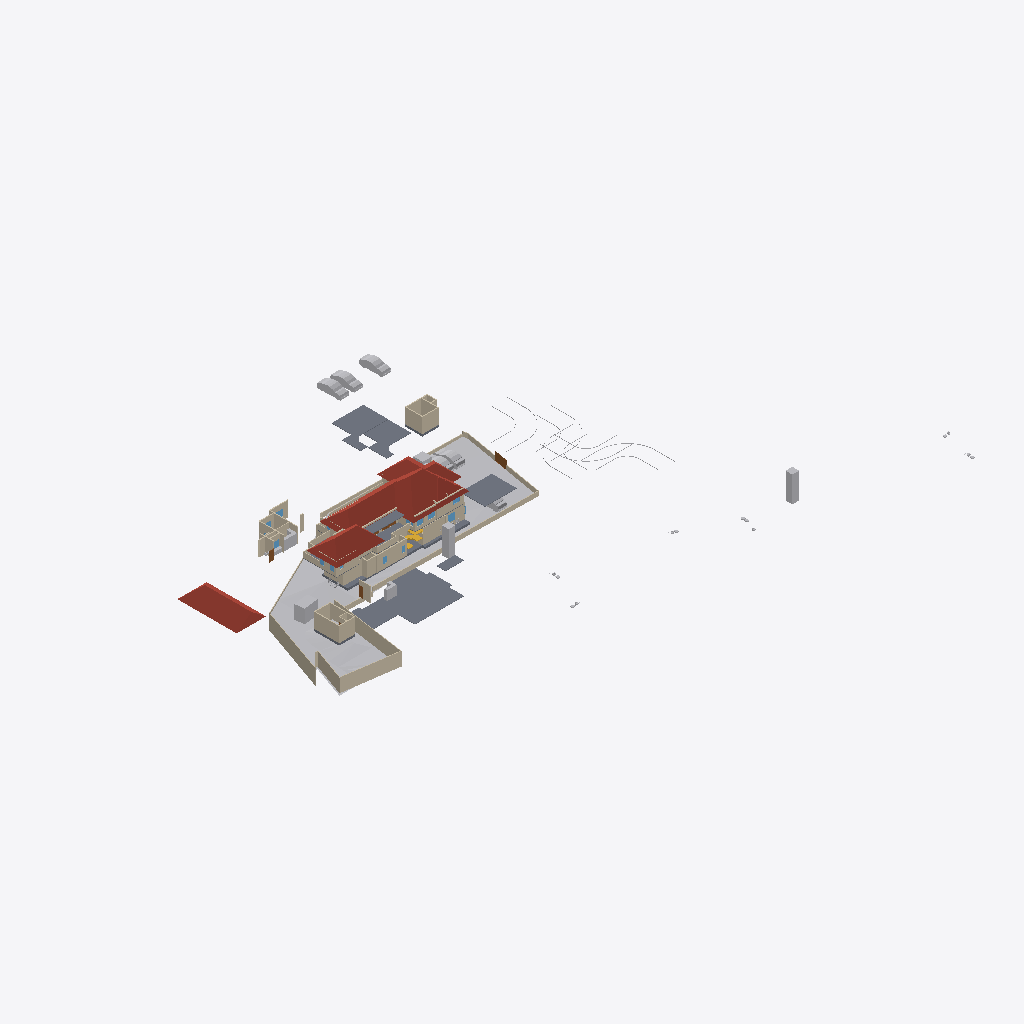
Isometric view of an IFC building model (IFC-SPF (STEP), schema IFC4X3, length unit metre), seen from the south-west, elements coloured by IFC class: 60 walls (beige), 20 other elements (light grey), 10 slabs (grey), 6 roofs (red-brown), 6 windows (light blue), 4 doors (brown), 2 stair flights (yellow).
Extent 123.3 m × 86.4 m × 24.2 m (x, y, z). Storeys (8): Road Level at 0.00 m; GF at 0.00 m; FF at 0.00 m; Concept at 0.00 m; Existing at 0.00 m; Roof at 0.00 m; Area at 0.00 m; Car Porch at 0.00 m. Elements (431): 148 IfcWall, 101 IfcFurniture, 49 IfcBuildingElementProxy, 34 IfcDoor, 31 IfcSanitaryTerminal, 22 IfcWindow, 14 IfcSlab, 8 IfcStairFlight, 7 IfcVehicle, 6 IfcRoof, 5 IfcColumn, 2 IfcGeographicElement.

HEADER;
FILE_DESCRIPTION(('ViewDefinition[DesignTransferView]'),'2;1');
FILE_NAME('Jailani.ifc','2026-01-08T19:52:31+05:30',(''),(''),'IfcOpenShell 0.8.4','Bonsai 0.8.4','Nobody');
FILE_SCHEMA(('IFC4X3'));
ENDSEC;
DATA;
#1=IFCPROJECT('1rEyq$MlvDVO9q4X_6O_vh',$,'My Project',$,$,$,$,(#14,#26),#9);
#31=IFCSITE('2ymv4STDrDCBgdvlSnG91s',$,'My Site',$,$,#54,$,$,$,$,$,$,$,$);
#37=IFCBUILDING('0WCwdFWaT3fvN6dYFJV0G3',$,'My Building',$,$,#60,$,$,$,$,$,$);
#43=IFCBUILDINGSTOREY('3glIUxBxj019WI9WL2_LBp',$,'Road Level',$,$,#66,$,$,$,$);
#2091=IFCBUILDINGSTOREY('0gksAyAJzF1eVdNHxF82jx',$,'GF',$,$,#146917,$,$,$,$);
#9684=IFCBUILDINGSTOREY('0GW8AoQ6z9OfFkHNDnUrmB',$,'FF',$,$,#146452,$,$,$,$);
#36449=IFCBUILDINGSTOREY('08MXqDc890wx$ikiXcsfjl',$,'Concept',$,$,#36465,$,$,$,$);
#37612=IFCBUILDINGSTOREY('3FqJSqHaz8MQtwN4CzJUgT',$,'Existing',$,$,#37627,$,$,$,$);
#39460=IFCBUILDINGSTOREY('2$v9ldK6P2VucsJp$wo$TV',$,'Roof',$,$,#39475,$,$,$,$);
#119304=IFCBUILDINGSTOREY('0qBaI9Ey94591kdt6C2Jnr',$,'Area',$,$,#119319,$,$,$,$);
#129129=IFCBUILDINGSTOREY('3kIur_wS960wa7BjgB$p1C',$,'Car Porch',$,$,#129145,$,$,$,$);
#1788=IFCGEOGRAPHICELEMENT('2G7_FUH1TFnfA2p0BceQCt',$,'Site',$,$,#100204,#1804,$,.TERRAIN.);
#76545=IFCSLAB('2aCiXPnYz8$gA8qCOugHjJ',$,'Slab',$,$,#129097,#76566,$,$);
#79606=IFCROOF('1NEastO1X6N9DvNmgS8S$Q',$,'Hometheatre',$,$,#81870,#79612,$,.HIP_ROOF.);
#144440=IFCROOF('0oMU0R$P993hWI_IvlftrS',$,'Hometheatre',$,$,#145478,#144446,$,.HIP_ROOF.);
#145303=IFCROOF('3s8dS1E$b9NxPfp_s5Y7_n',$,'Hometheatre',$,$,#145493,#145309,$,.HIP_ROOF.);
#129270=IFCROOF('2M$WZ$l3D2AefNjHoDQk5e',$,'Hometheatre',$,$,#129303,#129276,$,.HIP_ROOF.);
#150839=IFCSLAB('3jn$6_RWvACe67VzawyFlT',$,'Slab',$,$,#157680,#150864,$,$);
#89125=IFCROOF('3QG_sn$6D8wh3KWg2rDEP$',$,'Hometheatre',$,$,#145473,#89131,$,.HIP_ROOF.);
#2607=IFCWALL('0hLi5deXP5Zfo$NOtNZznY',$,'Wall',$,$,#112989,#2613,$,$);
#154220=IFCSLAB('293T1aXJn5K8p94uzSqeT1',$,'Slab',$,$,#154350,#154241,$,$);
#151238=IFCSLAB('1TDJ9z8DHBV90YLwAbkjL$',$,'Slab',$,$,#157675,#151259,$,$);
#2532=IFCWALL('2uoMgyRXTBJAXpnQJxkX2y',$,'Wall',$,$,#113095,#2538,$,$);
#2632=IFCWALL('1hiIP0I5r0ZAybbUAFoviW',$,'Wall',$,$,#112940,#2638,$,$);
#4726=IFCSLAB('2FiUBYKgX14Ok5pfpzPww9',$,'Slab',$,$,#147072,#4737,$,$);
#4239=IFCBUILDINGELEMENTPROXY('3q7lNd2p17oe3AMat8N37d',$,'Toilet 2',$,$,#81645,#4249,$,.COMPLEX.);
#60677=IFCWALL('18dA7i_Sb71RfCHKrpu8gf',$,'Wall',$,$,#162344,#60688,$,$);
#3370=IFCWALL('0xoPJC_XvDxeOzIZpSQWPO',$,'Wall',$,$,#35160,#3381,$,$);
#86840=IFCWALL('1zaCosLNjApxxIMARr_CVV',$,'Wall',$,$,#147102,#86851,$,$);
#23555=IFCTRANSPORTELEMENT('10_X8X5DHBYv3U3r1ASSTk',$,'TransportElement',$,$,#146982,#23564,$,$);
#80165=IFCTRANSPORTELEMENT('3e3Q4k1592$RuhbEiGY1JY',$,'TransportElement',$,$,#147307,#80195,$,$);
#40601=IFCVEHICLE('2n0InfZ3983xlP1tLNpSFe',$,'Vehicle',$,$,#41081,#40614,$,$);
#40247=IFCVEHICLE('1o80UYAPX4cRrso8iBSkYA',$,'Vehicle',$,$,#41071,#40260,$,$);
#3433=IFCWALL('2gqgdNokT89Rrmjq1x$gkt',$,'Wall',$,$,#35105,#3444,$,$);
#40568=IFCVEHICLE('3YADKfQzbBmOkqjeAW8eZC',$,'Vehicle',$,$,#41076,#40581,$,$);
#2582=IFCWALL('3AhfTEAr96zBOu2JT1DiVf',$,'Wall',$,$,#113113,#2588,$,$);
#121662=IFCWALL('1BWH$vHq53de7ALB12b4Gj',$,'Wall',$,$,#162167,#121673,$,$);
#2407=IFCWALL('1wqYISk15EtxPgF1WYwVVh',$,'Wall',$,$,#100330,#2413,$,$);
#40902=IFCROOF('0NQmnSdgH4pOZ3l6AOOmoo',$,'Hometheatre',$,$,#89124,#40908,$,.HIP_ROOF.);
#145823=IFCSLAB('3kQEb2IDPBb8zFgdBxTAB7',$,'Slab',$,$,#146907,#145844,$,$);
#145566=IFCVEHICLE('0GR5tKgTv9_RA8i68F_qsM',$,'Vehicle',$,$,#162447,#145579,$,$);
#128974=IFCSLAB('2I4mMTtdz3heLV_7wIuT8I',$,'Slab',$,$,#146667,#129060,$,$);
#82494=IFCWALL('114z9vmOj61f0ByT8PV_4j',$,'Wall',$,$,#147497,#82505,$,$);
#102599=IFCWALL('0rRWeOmxf4Nhxloe51FnnU',$,'Wall',$,$,#147512,#102610,$,$);
#101839=IFCWALL('05GeNlEqH0efYPT5LNcXVO',$,'Wall',$,$,#147107,#101850,$,$);
#75549=IFCWALL('36oGwTk25DYRf$Ld17aTG9',$,'Wall',$,$,#146662,#75560,$,$);
#3190=IFCWALL('193oymhqH3WPw9ieWVOFsJ',$,'Wall',$,$,#36281,#3201,$,$);
#158988=IFCWALL('0$CZ3SHQb39v4ZstqItbM3',$,'Wall',$,$,#162202,#158999,$,$);
#86870=IFCWALL('1_fX$FEwXFLOJR8rOkkV$4',$,'Wall',$,$,#147097,#86881,$,$);
#145334=IFCSLAB('3x$oa6hEzDgunyMPPqRDZS',$,'Slab',$,$,#146897,#145359,$,$);
#129995=IFCWALL('1Z9eHqjeDCUunatWpNmH5c',$,'Wall',$,$,#146697,#130006,$,$);
#91504=IFCFURNITURE('16bqPFk7X3fwBdom6ECqxL',$,'Furniture',$,$,#159606,#91515,$,$);
#121530=IFCWALL('1PIIkYHrv2mO37HdvZzTBR',$,'Wall',$,$,#146842,#121541,$,$);
#108669=IFCFURNITURE('3bCYOyBxHA5AHLAMUemJi_',$,'Furniture',$,$,#154086,#108680,$,$);
#82694=IFCVEHICLE('1WbX0ZaZv1EAj6UxZaEAuW',$,'Vehicle',$,$,#154335,#82707,$,$);
#59578=IFCWALL('18OzynGbzFkxUyJxJqUeri',$,'Wall',$,$,#157098,#59589,$,$);
#154162=IFCVEHICLE('0N$2t9_e9DZwiKoEMbUbZK',$,'Vehicle',$,$,#157685,#154175,$,$);
#90183=IFCWALL('2cQ1neTIf7g8mdYgs0yfIT',$,'Wall',$,$,#154126,#90194,$,$);
#90777=IFCWALL('0uSCYehgT7YwUs2HIlTo2C',$,'Wall',$,$,#159716,#90788,$,$);
#82434=IFCWALL('059f8C5Ij6hxgsaUDduYJj',$,'Wall',$,$,#147492,#82445,$,$);
#137814=IFCWALL('1f8DAwyeXD_PWof1TdUb_8',$,'Wall',$,$,#146837,#137825,$,$);
#120536=IFCWALL('2FDQOO56jA8Azr6TXUl4T5',$,'Wall',$,$,#162212,#120547,$,$);
#72593=IFCWALL('2wdqOwa9r1KgXlzEcWD2R4',$,'Wall',$,$,#159706,#72604,$,$);
#82574=IFCWALL('3veTVo1x91keaYPqQBOA6u',$,'Wall',$,$,#147517,#82585,$,$);
#4250=IFCBUILDINGELEMENTPROXY('3toYnKI0v7vRY5ZvUmLVDd',$,'Toilet1',$,$,#81650,#4260,$,.COMPLEX.);
#91702=IFCWALL('1th$s5b8b86BRnaE94Zj$r',$,'Wall',$,$,#159626,#91713,$,$);
#138679=IFCWALL('0fLQKKdFD4Xw5zTdyOB_Hj',$,'Wall',$,$,#146827,#138690,$,$);
#86943=IFCWALL('2f2pLvPszF0xVQvVxkOD$B',$,'Wall',$,$,#147187,#86954,$,$);
#73692=IFCWALL('0NFDUSK41CyhhmKQii$1su',$,'Wall',$,$,#159651,#73703,$,$);
#92229=IFCWALL('3xRq$DcULFeQXxWiBIfq7y',$,'Wall',$,$,#159691,#92240,$,$);
#2457=IFCWALL('38EbZ7mAL5TfofCc1aVwCP',$,'Wall',$,$,#113131,#2463,$,$);
#75649=IFCWALL('2gTor6mr53hg_pswciWXP$',$,'Wall',$,$,#146762,#75660,$,$);
#138222=IFCWALL('1hhVIZ_Uv4yxcs$OnCvspb',$,'Wall',$,$,#146812,#138233,$,$);
#155538=IFCDOOR('3l3X70xTXBjQnx5gSd3ShY',$,'Door',$,$,#155936,#155595,$,$,$,$,$,$);
#2381=IFCWALL('2ukC8AQQP85Rb_ZeT84bZY',$,'Wall',$,$,#112883,#2388,$,$);
#146017=IFCWALL('1YkU1m$4j5_uvSVEt6Gvox',$,'Wall',$,$,#149498,#146028,$,$);
#138307=IFCWALL('0uChOQuPT4Uh0CMOxDtnXz',$,'Wall',$,$,#146807,#138318,$,$);
#2507=IFCWALL('0zjDgr1wL5mfJb$oJ72rHP',$,'Wall',$,$,#112971,#2513,$,$);
#90448=IFCWALL('1zisR$iJ92BBoijST$lTH3',$,'Wall',$,$,#159656,#90459,$,$);
#75060=IFCWALL('2K92LYKUD0X8mExphv8wF_',$,'Wall',$,$,#162207,#75071,$,$);
#122264=IFCWALL('2jiJcs0pXAgAG0rrygpF9S',$,'Wall',$,$,#146672,#122275,$,$);
#43017=IFCBUILDINGELEMENTPROXY('3aYsPRn39B_hfstnZLeJpy',$,'BuildingElementProxy',$,$,#88418,#43030,$,$);
#109680=IFCWALL('1FkYXWbAz37P4q9pM52N3t',$,'Wall',$,$,#159681,#109691,$,$);
#42055=IFCBUILDINGELEMENTPROXY('3wwYmhSjv9weqNYZfzH9xT',$,'BuildingElementProxy',$,$,#88413,#42068,$,$);
#119444=IFCSLAB('1HaPt$rVH898ahLpgi_hqp',$,'Slab',$,$,#121464,#119465,$,$);
#158962=IFCWALL('24bCON1JDEwhGT_2QXEr30',$,'Wall',$,$,#162217,#158974,$,$);
#119404=IFCSLAB('1aZu1s_$9FNPL98$qgJvat',$,'Slab',$,$,#141859,#119425,$,$);
#76504=IFCWALL('3VFoUjnBz00vQzzjQsLCSn',$,'Wall',$,$,#146677,#76515,$,$);
#90533=IFCWALL('13GoSQLf5BYBU2ET_C6NF2',$,'Wall',$,$,#159721,#90544,$,$);
#60594=IFCSTAIRFLIGHT('3K6s0TXK14hg3GYNy0Q3Ew',$,'StairFlight',$,$,#162157,#60602,$,9,8,0.160000006357829,0.150000005960464,.STRAIGHT.);
#72568=IFCWALL('2ObIoGphTDDOaLhH2ItHun',$,'Wall',$,$,#159621,#72579,$,$);
#121149=IFCWALL('1h57QQdbH6hAi8YpFw4_$I',$,'Wall',$,$,#159636,#121160,$,$);
#45469=IFCBUILDINGELEMENTPROXY('0b4nwe_Ur2p96W4WE_ytTz',$,'BuildingElementProxy',$,$,#88423,#45482,$,$);
#41969=IFCBUILDINGELEMENTPROXY('34CNFuP7L4$g0jXxUngOCu',$,'BuildingElementProxy',$,$,#88408,#41982,$,$);
#41753=IFCBUILDINGELEMENTPROXY('1GRKmkjDv94ej3zzovNSwP',$,'BuildingElementProxy',$,$,#104093,#41766,$,$);
#75219=IFCWALL('2g6vP6SXr4_gN9JJKpnNwn',$,'Wall',$,$,#162237,#75230,$,$);
#131766=IFCDOOR('2UWke9ppH7$BtskMNOO67T',$,'Door',$,$,#159491,#131774,$,$,$,$,$,$);
#138113=IFCWALL('18Ve9fwwbA1eLBdByWVr17',$,'Wall',$,$,#146862,#138124,$,$);
#128050=IFCFURNITURE('0QfWeKeOzBAeTctajY7xBt',$,'Furniture',$,$,#159591,#128061,$,$);
#115003=IFCWINDOW('2oXNspy859euzeOLgoIAtu',$,'Window',$,$,#157705,#115016,$,$,$,$,$,$);
#123529=IFCWALL('3Cxe9Egwb7SeyMOIrfzUdp',$,'Wall',$,$,#159641,#123540,$,$);
#2557=IFCWALL('1jgfO0WGDDYQvoMLTOy$x_',$,'Wall',$,$,#113185,#2563,$,$);
#92804=IFCDOOR('1VdzqEA9b0JeaR4Di90Fc0',$,'Door',$,$,#154131,#92817,$,$,$,$,$,$);
#60792=IFCSTAIRFLIGHT('10ogIcYZLE9B5Yy0naKqkX',$,'StairFlight',$,$,#146852,#125393,$,8,7,0.159999996423721,0.150000005960464,.STRAIGHT.);
#80504=IFCWALL('12NwpFmU98MAM6qOKwjUDK',$,'Wall',$,$,#146722,#80515,$,$);
#84087=IFCWALL('18qKmovbzCNBDiM$fosjxa',$,'Wall',$,$,#162247,#84098,$,$);
#82464=IFCWALL('3sbKX$aw1AiPs9QYrpCTur',$,'Wall',$,$,#147507,#82475,$,$);
#160168=IFCWALL('0QVmuJSP17Au5Zl2BO_sHM',$,'Wall',$,$,#161752,#160179,$,$);
#75469=IFCWALL('1kCLsZUATDh8FaQCFGieUI',$,'Wall',$,$,#146572,#75480,$,$);
#126981=IFCDOOR('1Zmsv7KCv5EBgQmLLVel1w',$,'Door',$,$,#136181,#126994,$,$,$,$,$,$);
#123703=IFCWINDOW('2e7a9cmdnCL9YU_tjV5aGA',$,'Window',$,$,#159736,#123716,$,$,$,$,$,$);
#127251=IFCWINDOW('3IV7GPPqzBx9EEtKZd1h2z',$,'Window',$,$,#127467,#127347,$,$,$,$,$,$);
#86900=IFCWALL('1aeQ_VI9P6Kxd7IMz03byN',$,'Wall',$,$,#147192,#86911,$,$);
#107014=IFCFURNITURE('2eyOiJIKbAehfUc1O29rpx',$,'Furniture',$,$,#159611,#107025,$,$);
#87609=IFCWINDOW('0Hh4XQaJv5FO6I24o9pSRG',$,'Window',$,$,#159726,#87618,$,$,$,$,$,$);
#127277=IFCWINDOW('3mF_QYy1X5XhF6t657gOEe',$,'Window',$,$,#127701,#127377,$,$,$,$,$,$);
#2432=IFCWALL('1qBEh3Vc9ECAZABChTAhje',$,'Wall',$,$,#149456,#2438,$,$);
#119479=IFCWALL('2yBFWzyVzE4fLPhSDgAm7T',$,'Wall',$,$,#147197,#119490,$,$);
#127597=IFCWINDOW('2hC8JKHo5CiwkILgU7m0Op',$,'Window',$,$,#128515,#127610,$,$,$,$,$,$);
ENDSEC;
